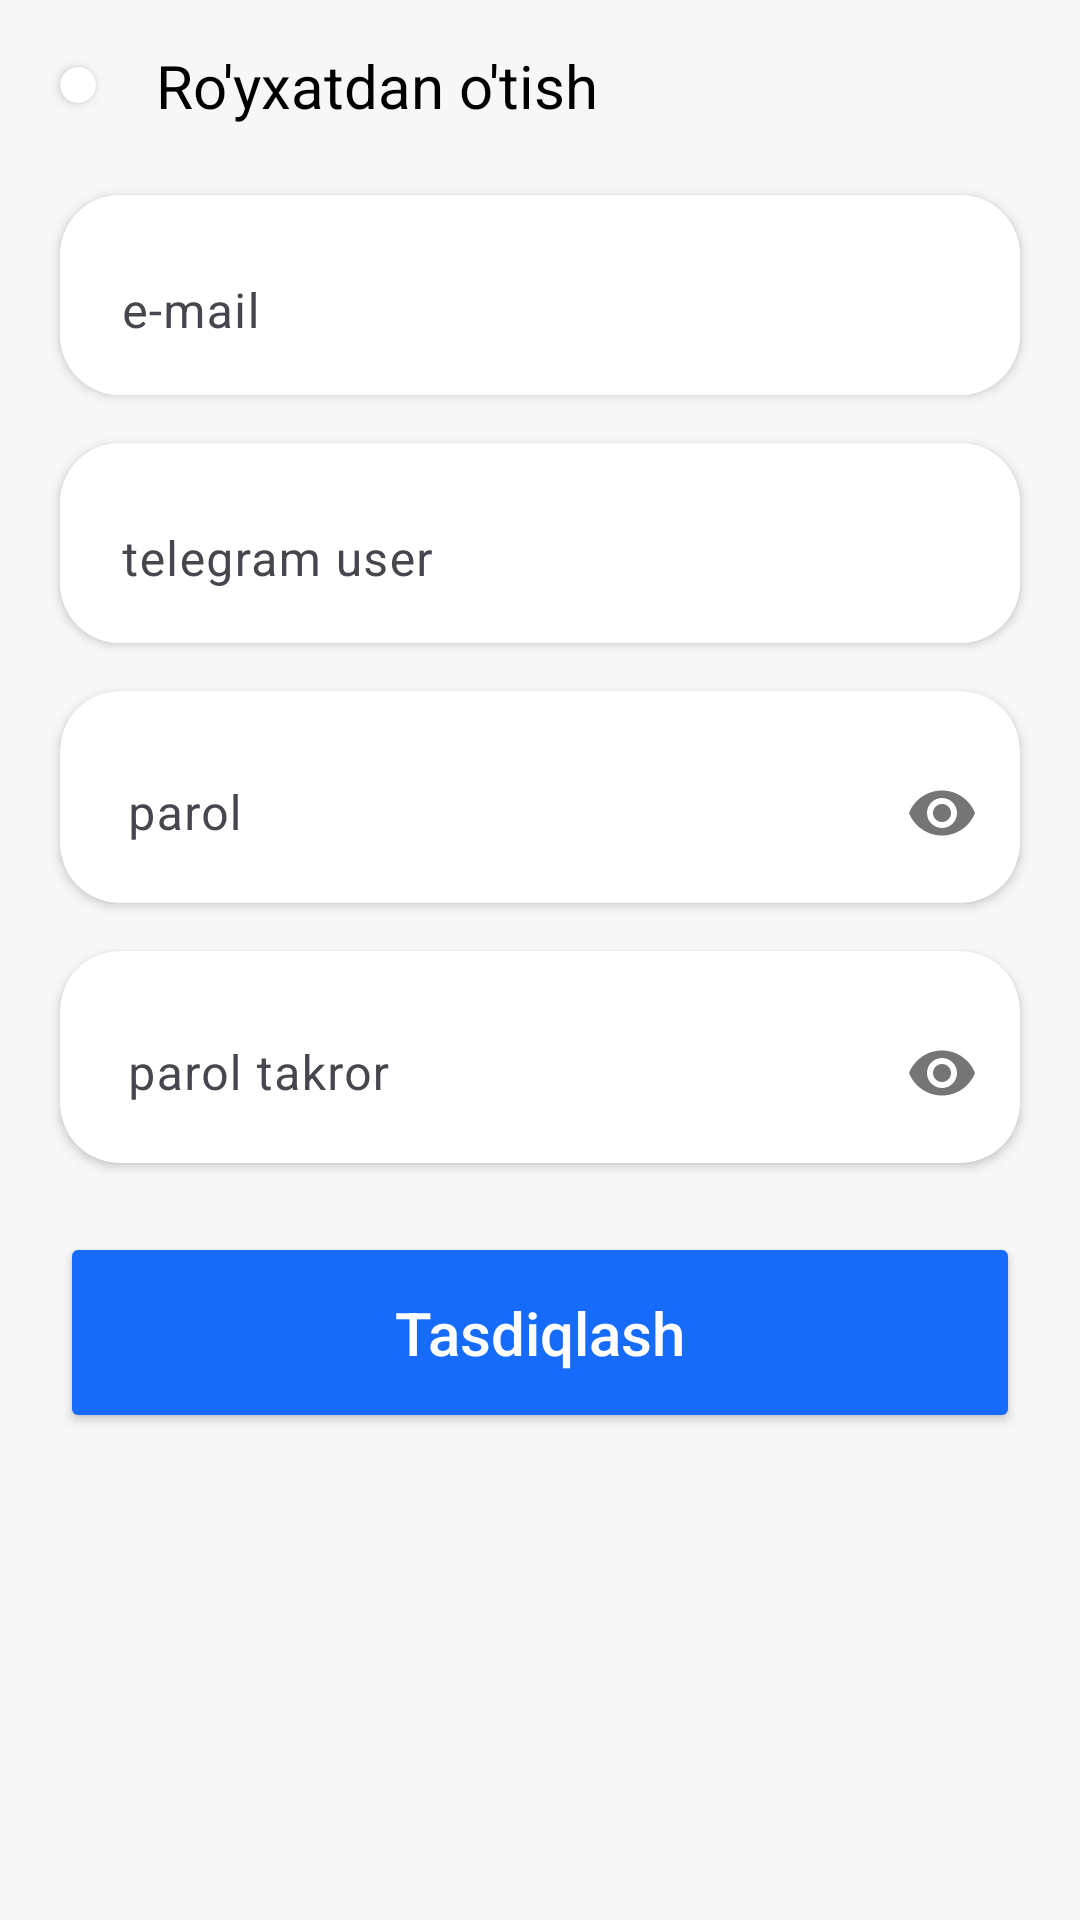

Produce the Android XML layout that renders to this screen, including the resource entries it uses.
<!-- AndroidManifest.xml: application theme Theme.LibraryPdf -->
<!-- res/layout/screen_sign_up.xml -->
<?xml version="1.0" encoding="utf-8"?>
<androidx.constraintlayout.widget.ConstraintLayout xmlns:android="http://schemas.android.com/apk/res/android"
    xmlns:app="http://schemas.android.com/apk/res-auto"
    xmlns:tools="http://schemas.android.com/tools"
    android:layout_width="match_parent"
    android:layout_height="match_parent">

    <ScrollView

        android:layout_width="match_parent"
        android:layout_height="match_parent"
        android:background="@color/white_back">

        <LinearLayout
            android:layout_width="match_parent"
            android:layout_height="wrap_content"
            android:orientation="vertical"
            android:paddingBottom="@dimen/dp20">

            <LinearLayout
                android:layout_width="match_parent"
                android:layout_height="wrap_content"
                android:gravity="center_vertical"
                android:orientation="horizontal">

                <androidx.cardview.widget.CardView
                    android:id="@+id/card_back"
                    android:layout_width="wrap_content"
                    android:layout_height="wrap_content"
                    android:layout_margin="20dp"
                    android:clickable="true"
                    android:elevation="10dp"
                    android:focusable="true"
                    app:cardBackgroundColor="@color/white"
                    android:foreground="?android:attr/selectableItemBackground"
                    android:padding="10dp"
                    app:cardCornerRadius="20dp"
                    app:layout_constraintStart_toStartOf="parent"
                    app:layout_constraintTop_toTopOf="parent">

                    <ImageView
                        android:layout_width="match_parent"
                        android:layout_height="match_parent"
                        android:layout_margin="@dimen/dp6"
                        android:src="@drawable/ic_arrow_back"
                        app:tint="@color/grey_dark" />
                </androidx.cardview.widget.CardView>

                <TextView
                    android:id="@+id/title"
                    android:layout_width="wrap_content"
                    android:layout_height="wrap_content"
                    android:layout_marginVertical="@dimen/dp15"
                    android:layout_marginBottom="@dimen/activity_vertical_margin"
                    android:gravity="center_horizontal"
                    android:text="Ro'yxatdan o'tish"
                    android:textColor="@color/black"
                    android:textSize="@dimen/font20" />
            </LinearLayout>


            
            <androidx.cardview.widget.CardView
                android:layout_width="match_parent"
                android:layout_height="wrap_content"
                android:layout_marginHorizontal="20dp"
                android:layout_marginVertical="8dp"
                android:elevation="5dp"
                app:cardBackgroundColor="@color/white"
                android:paddingHorizontal="10dp"
                android:paddingVertical="@dimen/dp3"
                app:cardCornerRadius="20dp">

                <com.google.android.material.textfield.TextInputLayout
                    android:layout_width="match_parent"
                    android:layout_height="wrap_content"
                    android:background="@color/white"
                    app:boxBackgroundMode="none">

                    <com.google.android.material.textfield.TextInputEditText
                        android:id="@+id/et_email"
                        android:layout_width="match_parent"
                        android:layout_height="wrap_content"
                        android:background="@android:color/transparent"
                        android:hint=" e-mail"
                        android:textColor="@color/black"
                        android:textColorHint="@color/grey"
                        android:imeOptions="actionNext"
                        android:inputType="textEmailAddress"
                        android:maxLines="1" />

                </com.google.android.material.textfield.TextInputLayout>

            </androidx.cardview.widget.CardView>
            
            <androidx.cardview.widget.CardView
                android:layout_width="match_parent"
                android:layout_height="wrap_content"
                android:layout_marginHorizontal="20dp"
                android:layout_marginVertical="8dp"
                android:elevation="5dp"
                app:cardBackgroundColor="@color/white"
                android:paddingHorizontal="10dp"
                android:paddingVertical="@dimen/dp3"
                app:cardCornerRadius="20dp">

                <com.google.android.material.textfield.TextInputLayout
                    android:layout_width="match_parent"
                    android:layout_height="wrap_content"
                    android:background="@color/white"
                    app:boxBackgroundMode="none">

                    <com.google.android.material.textfield.TextInputEditText
                        android:id="@+id/et_telegram_user"
                        android:layout_width="match_parent"
                        android:layout_height="wrap_content"
                        android:background="@android:color/transparent"
                        android:hint=" telegram user"
                        android:textColor="@color/black"
                        android:textColorHint="@color/grey"
                        android:imeOptions="actionNext"
                        android:inputType="text"
                        android:maxLines="1" />

                </com.google.android.material.textfield.TextInputLayout>

            </androidx.cardview.widget.CardView>


            
            <androidx.cardview.widget.CardView
                android:layout_width="match_parent"
                android:layout_height="wrap_content"
                android:layout_marginHorizontal="20dp"
                android:layout_marginVertical="8dp"
                android:elevation="5dp"
                app:cardBackgroundColor="@color/white"
                android:paddingHorizontal="10dp"
                android:paddingVertical="@dimen/dp3"
                android:visibility="gone"
                app:cardCornerRadius="20dp">

                <com.google.android.material.textfield.TextInputLayout
                    android:layout_width="match_parent"
                    android:layout_height="wrap_content"
                    android:background="@color/white"
                    app:boxBackgroundMode="none">

                    <com.google.android.material.textfield.TextInputEditText
                        android:id="@+id/et_phone"
                        android:layout_width="match_parent"
                        android:layout_height="wrap_content"
                        android:background="@android:color/transparent"
                        android:hint="Phone number"
                        android:textColor="@color/black"
                        android:textColorHint="@color/grey"
                        android:imeOptions="actionNext"
                        android:inputType="phone"
                        android:maxLines="1" />

                </com.google.android.material.textfield.TextInputLayout>

            </androidx.cardview.widget.CardView>


            <androidx.cardview.widget.CardView
                android:layout_width="match_parent"
                android:layout_height="wrap_content"
                android:layout_marginHorizontal="20dp"
                android:layout_marginVertical="8dp"
                android:elevation="10dp"
                android:padding="10dp"
                app:cardBackgroundColor="@color/white"
                app:cardCornerRadius="20dp">

                <com.google.android.material.textfield.TextInputLayout
                    android:layout_width="match_parent"
                    android:layout_height="wrap_content"
                    android:layout_margin="@dimen/dp2"
                    android:background="@color/white"
                    app:boxBackgroundMode="none"
                    app:passwordToggleEnabled="true">

                    <com.google.android.material.textfield.TextInputEditText
                        android:id="@+id/et_password1"
                        android:layout_width="match_parent"
                        android:layout_height="wrap_content"
                        android:background="@android:color/transparent"
                        android:hint=" parol"
                        android:textColor="@color/black"
                        android:textColorHint="@color/grey"
                        android:imeOptions="actionNext"
                        android:inputType="textPassword"
                        android:maxLines="1" />

                </com.google.android.material.textfield.TextInputLayout>

            </androidx.cardview.widget.CardView>

            <androidx.cardview.widget.CardView
                android:layout_width="match_parent"
                android:layout_height="wrap_content"
                android:layout_marginHorizontal="20dp"
                android:layout_marginVertical="8dp"
                android:elevation="10dp"
                android:padding="10dp"
                app:cardBackgroundColor="@color/white"
                app:cardCornerRadius="20dp">

                <com.google.android.material.textfield.TextInputLayout
                    android:layout_width="match_parent"
                    android:layout_height="wrap_content"
                    android:layout_margin="@dimen/dp2"
                    android:background="@color/white"
                    app:boxBackgroundMode="none"
                    app:passwordToggleEnabled="true">

                    <com.google.android.material.textfield.TextInputEditText
                        android:id="@+id/et_password2"
                        android:layout_width="match_parent"
                        android:layout_height="wrap_content"
                        android:background="@android:color/transparent"
                        android:hint=" parol takror"
                        android:textColor="@color/black"
                        android:textColorHint="@color/grey"
                        android:imeOptions="actionDone"
                        android:inputType="textPassword"
                        android:maxLines="1" />

                </com.google.android.material.textfield.TextInputLayout>

            </androidx.cardview.widget.CardView>


            <Button
                android:id="@+id/btn_signup"
                android:layout_width="match_parent"
                android:layout_height="wrap_content"
                android:layout_gravity="center_horizontal"
                android:layout_marginHorizontal="@dimen/dp20"
                android:layout_marginVertical="@dimen/dp15"
                android:backgroundTint="@color/blue"
                android:paddingHorizontal="@dimen/dp24"
                android:paddingVertical="@dimen/dp20"
                android:text="Tasdiqlash"
                android:textAllCaps="false"
                android:textColor="@color/white"
                android:textSize="@dimen/font20" />


        </LinearLayout>
    </ScrollView>

    <ProgressBar
        android:id="@+id/progress_bar"
        android:visibility="gone"
        android:layout_width="@dimen/dp100"
        android:layout_height="@dimen/dp100"
        android:indeterminateTint="@color/blue2"
        app:layout_constraintBottom_toBottomOf="parent"
        app:layout_constraintEnd_toEndOf="parent"
        app:layout_constraintStart_toStartOf="parent"
        app:layout_constraintTop_toTopOf="parent" />

</androidx.constraintlayout.widget.ConstraintLayout>
<!-- resources referenced by this layout -->
<resources>
  <color name="black">#FF000000</color>
  <color name="blue">#166BFA</color>
  <color name="blue2">#3F8CFF</color>
  <color name="grey">#8C8C8C</color>
  <color name="grey_dark">#716D6D</color>
  <color name="white">#FFFFFFFF</color>
  <color name="white_back">#F7F7F7</color>
  <dimen name="activity_vertical_margin">16dp</dimen>
  <dimen name="dp100">100dp</dimen>
  <dimen name="dp15">15dp</dimen>
  <dimen name="dp2">2dp</dimen>
  <dimen name="dp20">20dp</dimen>
  <dimen name="dp24">24dp</dimen>
  <dimen name="dp3">3dp</dimen>
  <dimen name="dp6">6dp</dimen>
  <dimen name="font20">20sp</dimen>
  <style name="Theme.LibraryPdf" parent="Base.Theme.LibraryPdf">
          <item name="windowActionBar">false</item>
          <item name="windowNoTitle">true</item>
      </style>
  <style name="Base.Theme.LibraryPdf" parent="Theme.Material3.DayNight.NoActionBar">
          
          <item name="colorPrimary">@color/colorPrimary</item>
      </style>
  <color name="colorPrimary">#336DFF</color>
</resources>
